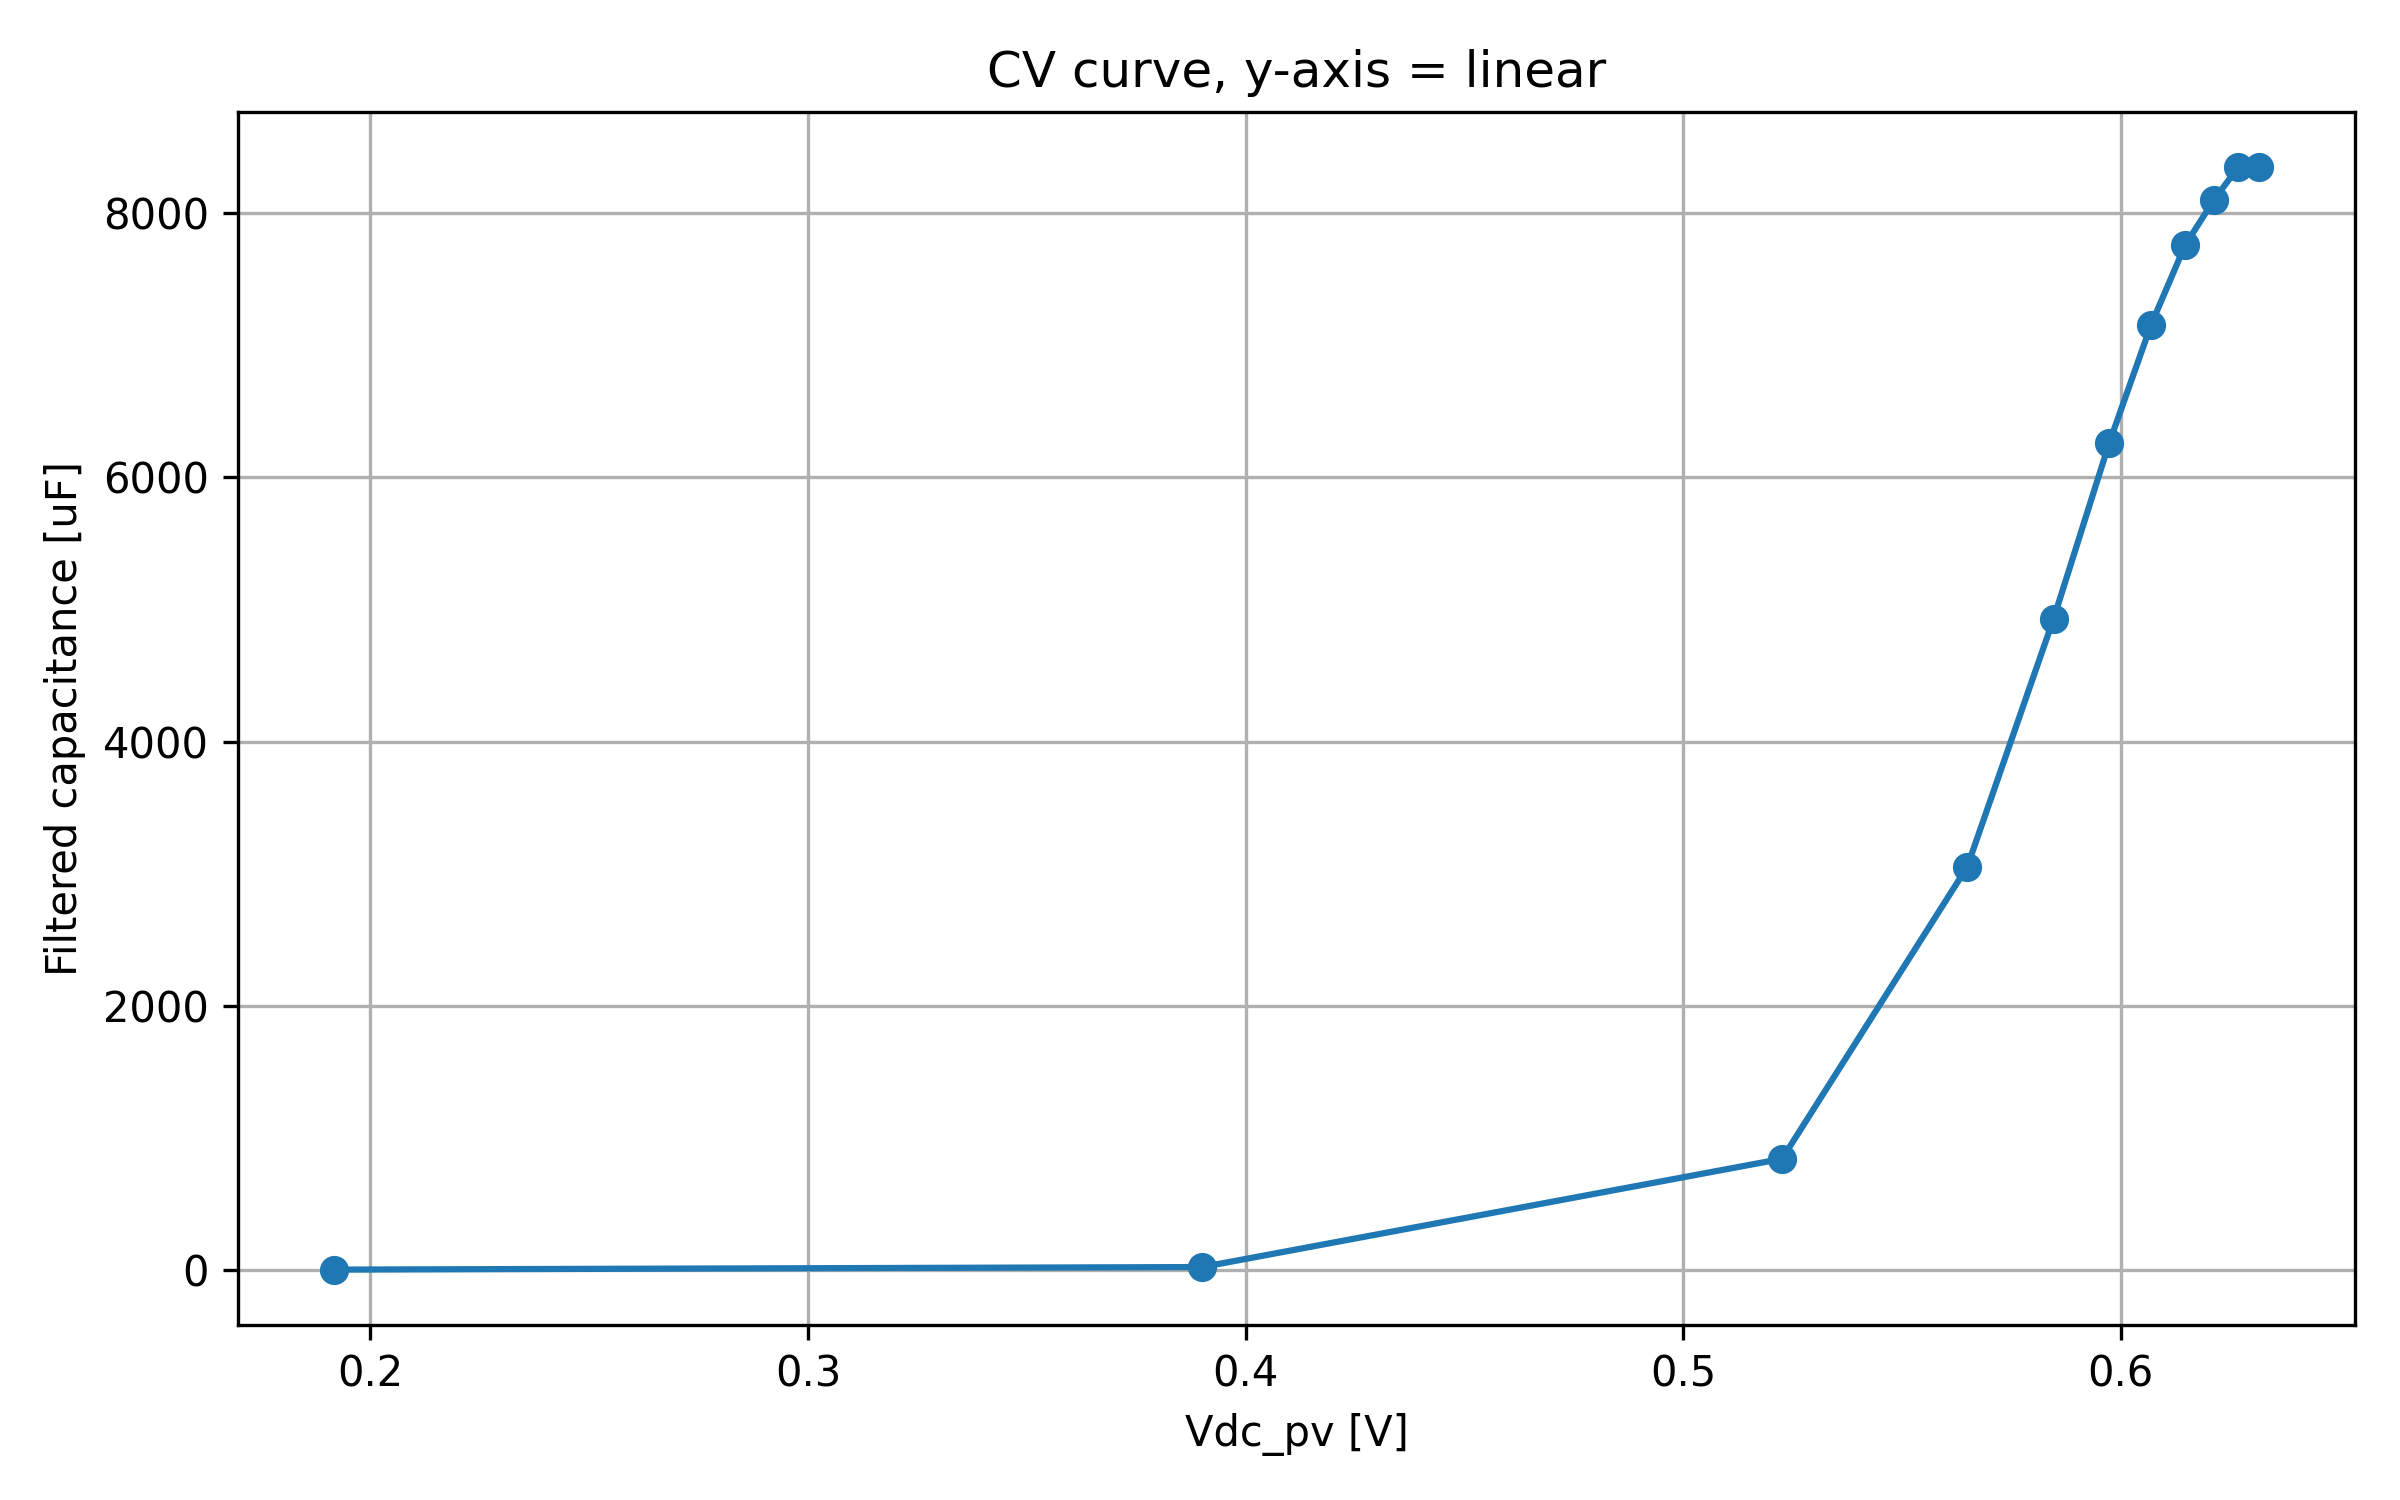

The data file committed next to this chart (first rows):
timestamp, sweep_index, smu_voltage_V, Vdc_pv_median_V, Vdc_pv_mean_V, Idc_pv_median_A, frequency_points_recorded, high_v_monotonic_discarded_points, C_final_median_F, C_final_mean_F, C_final_std_F, Cj_final_median_uF_per_cm2, Cj_final_mean_uF_per_cm2, Cj_final_std_uF_per_cm2, device_area_cm2, filter_used_points, filter_candidate_points, filter_outlier_points, filter_frequency_min_Hz, filter_frequency_max_Hz, voltage_index
2026-05-20T16:24:38, 1, 8.6, 0.1918, 0.1921, 3.452, 10, 0, 3.727749085937785e-06, 3.7204070518060334e-06, 7.651567119140047e-08, 0.02949, 0.02943, 0.0006053, 126.4, 8, 9, 1, 144.4, 455.6, 1
2026-05-20T16:24:38, 2, 8.8, 0.39, 0.3899, 3.45, 10, 0, 2.3046294859476895e-05, 2.3076296709807552e-05, 1.9235555767271046e-07, 0.1823, 0.1826, 0.001522, 126.4, 6, 10, 4, 144.4, 366.7, 2
2026-05-20T16:24:38, 3, 9.0, 0.5226, 0.523, 3.386, 10, 0, 0.0008422, 0.0008442, 1.6287452139785903e-05, 6.663, 6.679, 0.1289, 126.4, 10, 10, 0, 100.0, 500.0, 3
2026-05-20T16:24:38, 4, 9.2, 0.5649, 0.5648, 3.238, 10, 0, 0.003051, 0.00305, 2.0068691795628678e-05, 24.13, 24.13, 0.1588, 126.4, 9, 10, 1, 144.4, 500.0, 4
2026-05-20T16:24:38, 5, 9.4, 0.5846, 0.5846, 3.059, 10, 0, 0.00493, 0.004929, 1.841388410590862e-05, 39, 39, 0.1457, 126.4, 9, 10, 1, 144.4, 500.0, 5
2026-05-20T16:24:38, 6, 9.6, 0.5974, 0.5974, 2.888, 10, 0, 0.00626, 0.006245, 6.427285449468907e-05, 49.53, 49.4, 0.5085, 126.4, 8, 10, 2, 144.4, 455.6, 6
2026-05-20T16:24:38, 7, 9.8, 0.6069, 0.607, 2.697, 10, 0, 0.007156, 0.007142, 6.609214249488645e-05, 56.61, 56.51, 0.5229, 126.4, 8, 10, 2, 144.4, 455.6, 7
2026-05-20T16:24:38, 8, 10.0, 0.6147, 0.6147, 2.514, 10, 1, 0.007757, 0.00774, 9.416414267661662e-05, 61.37, 61.23, 0.745, 126.4, 9, 9, 0, 144.4, 500.0, 8
2026-05-20T16:24:38, 9, 10.2, 0.6212, 0.6212, 2.324, 10, 1, 0.008095, 0.008101, 9.750117421186734e-05, 64.05, 64.09, 0.7714, 126.4, 8, 9, 1, 144.4, 455.6, 9
2026-05-20T16:24:38, 10, 10.4, 0.6268, 0.6268, 2.133, 10, 1, 0.008347, 0.008279, 0.0001752, 66.03, 65.5, 1.386, 126.4, 9, 9, 0, 144.4, 500.0, 10
2026-05-20T16:24:38, 11, 10.6, 0.6315, 0.6315, 1.946, 10, 1, 0.008348, 0.008343, 0.0002294, 66.04, 66.01, 1.815, 126.4, 8, 9, 1, 144.4, 500.0, 11
2026-05-20T16:24:38, 12, 10.8, 0.6358, 0.6358, 1.757, 10, 5, nan, nan, nan, nan, nan, nan, 126.4, 0, 0, 0, nan, nan, 12
2026-05-20T16:24:38, 13, 11.0, 0.6397, 0.6397, 1.573, 10, 9, nan, nan, nan, nan, nan, nan, 126.4, 0, 0, 0, nan, nan, 13
2026-05-20T16:24:38, 14, 11.2, 0.6434, 0.6434, 1.383, 10, 10, nan, nan, nan, nan, nan, nan, 126.4, 0, 0, 0, nan, nan, 14
2026-05-20T16:24:38, 15, 11.4, 0.6467, 0.6467, 1.194, 10, 10, nan, nan, nan, nan, nan, nan, 126.4, 0, 0, 0, nan, nan, 15
2026-05-20T16:24:38, 16, 11.6, 0.6499, 0.6499, 1.011, 10, 10, nan, nan, nan, nan, nan, nan, 126.4, 0, 0, 0, nan, nan, 16
2026-05-20T16:24:38, 17, 11.8, 0.6528, 0.6528, 0.8185, 10, 10, nan, nan, nan, nan, nan, nan, 126.4, 0, 0, 0, nan, nan, 17
2026-05-20T16:24:38, 18, 12.0, 0.6557, 0.6557, 0.6365, 10, 10, nan, nan, nan, nan, nan, nan, 126.4, 0, 0, 0, nan, nan, 18
2026-05-20T16:24:38, 19, 12.2, 0.6583, 0.6583, 0.4565, 10, 10, nan, nan, nan, nan, nan, nan, 126.4, 0, 0, 0, nan, nan, 19
2026-05-20T16:24:38, 20, 12.4, 0.6608, 0.6608, 0.2625, 10, 10, nan, nan, nan, nan, nan, nan, 126.4, 0, 0, 0, nan, nan, 20
2026-05-20T16:24:38, 21, 12.6, 0.6633, 0.6633, 0.073, 10, 10, nan, nan, nan, nan, nan, nan, 126.4, 0, 0, 0, nan, nan, 21
